The GitHub repository MokkaNeko/eco-log contains a labelled image folder "dataset_2" with 12 categories: a botol, a kaca, a kaleng, a kantong plastik, a kardus, a kemasan plastik, a kertas, a logam, b3 batre, b3 elektronik, o kayu, o sisa makanan atau dedaunan. Examples follow, each with its label.

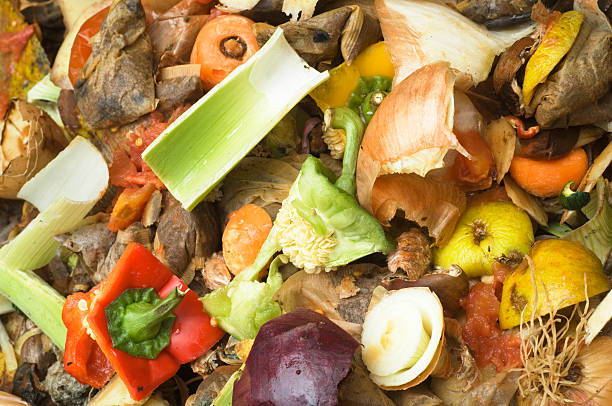
Label: o sisa makanan atau dedaunan

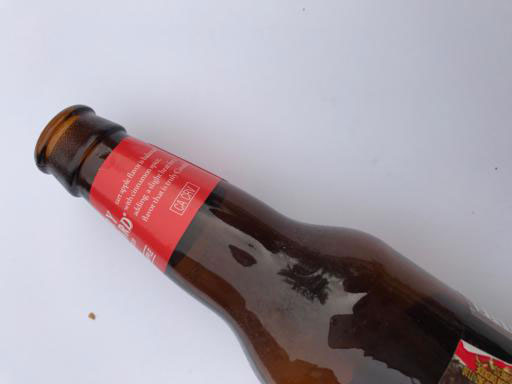
Label: a botol

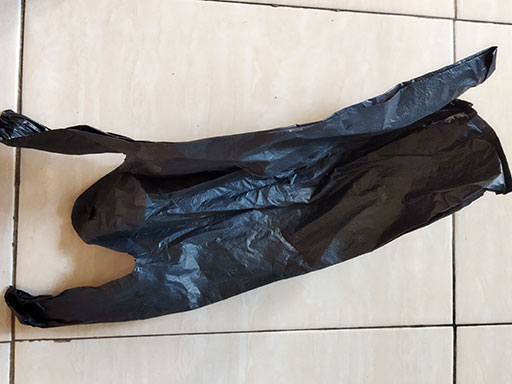
Label: a kantong plastik

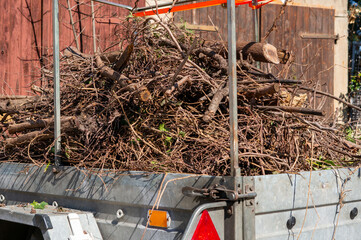
Label: o kayu

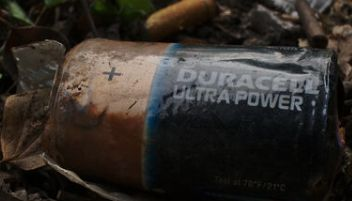
Label: b3 batre

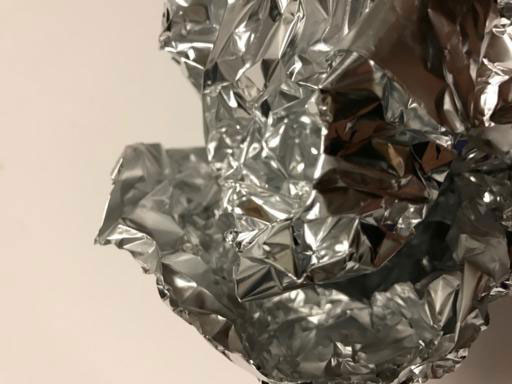
Label: a logam
